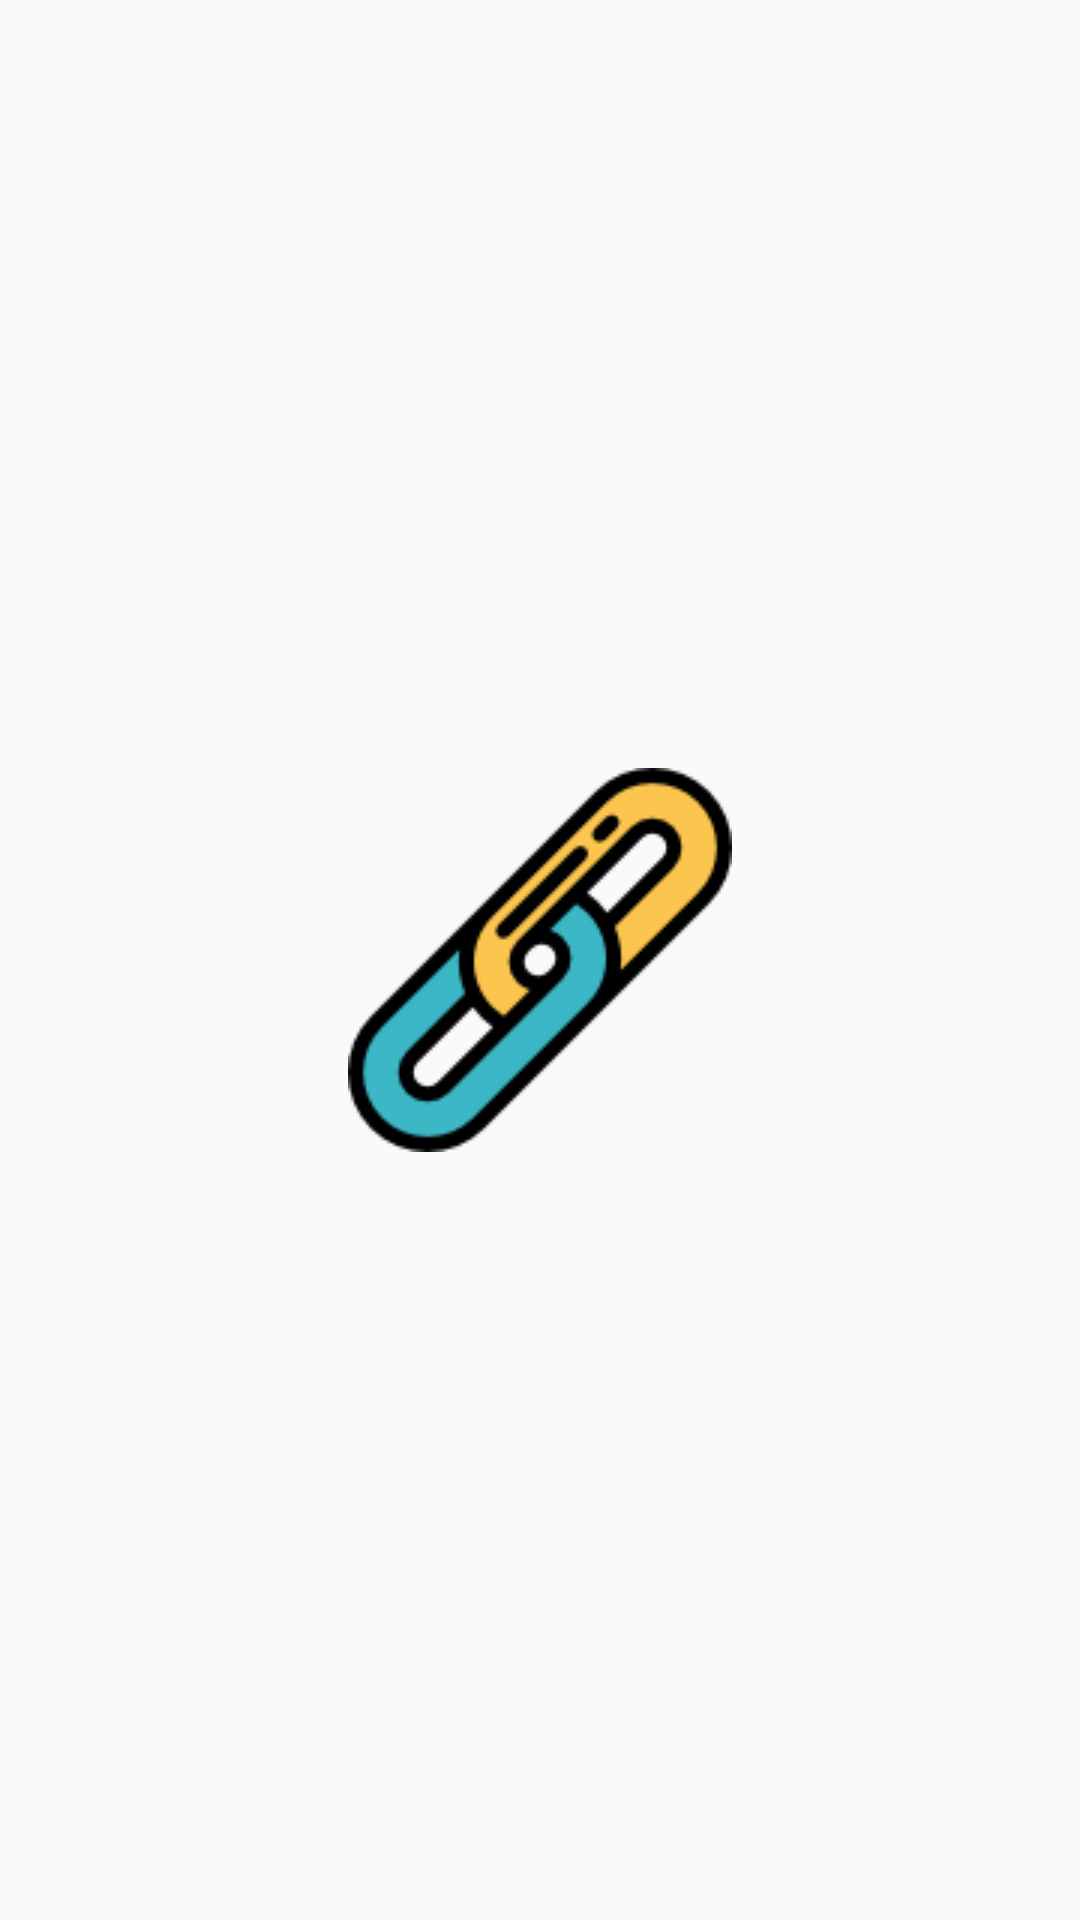

Write the Android layout XML for this screen, with the resource values it uses.
<!-- AndroidManifest.xml: activity theme Theme.AppCompat.Light.NoActionBar -->
<!-- res/layout/activity_splash.xml -->
<?xml version="1.0" encoding="utf-8"?>
<android.support.constraint.ConstraintLayout xmlns:android="http://schemas.android.com/apk/res/android"
    xmlns:app="http://schemas.android.com/apk/res-auto"
    xmlns:tools="http://schemas.android.com/tools"
    android:layout_width="match_parent"
    android:layout_height="match_parent"
    android:orientation="vertical"
    tools:context="com.matheus.br.linklist.activity.SplashActivity">


    <ImageView
        android:layout_width="match_parent"
        android:layout_height="wrap_content"
        android:src="@drawable/logo"
        app:layout_constraintBottom_toBottomOf="parent"
        app:layout_constraintLeft_toLeftOf="parent"
        app:layout_constraintRight_toRightOf="parent"
        app:layout_constraintTop_toTopOf="parent" />


</android.support.constraint.ConstraintLayout>
<!-- resources referenced by this layout -->
<resources>
  <!-- drawable logo: png bitmap (drawable, 3655 bytes) -->
</resources>
